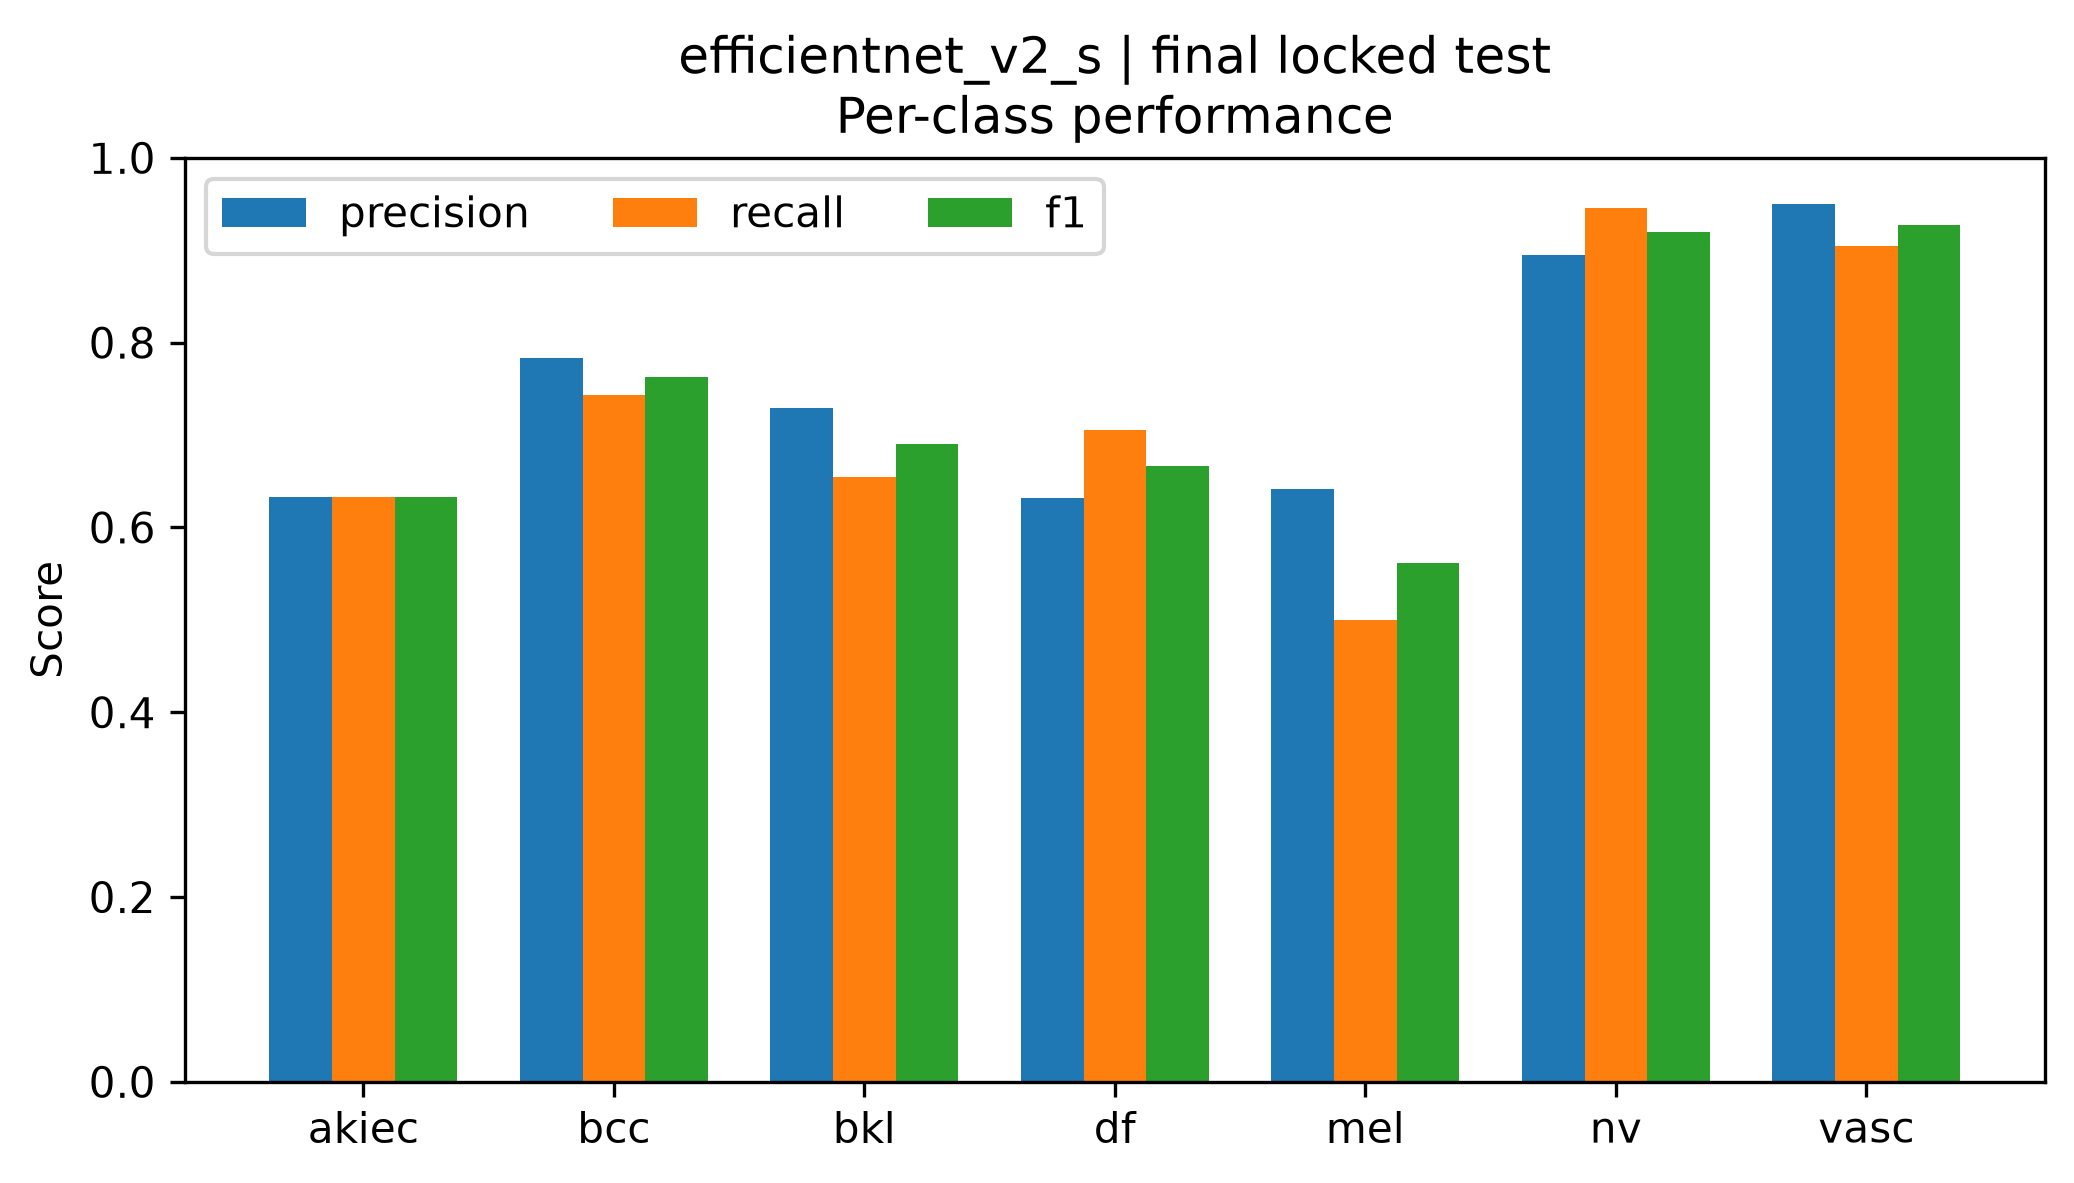

The file beside this chart, header and first rows:
class, precision, recall, f1, support
akiec, 0.6327, 0.6327, 0.6327, 49
bcc, 0.7838, 0.7436, 0.7632, 78
bkl, 0.7297, 0.6545, 0.6901, 165
df, 0.6316, 0.7059, 0.6667, 17
mel, 0.6412, 0.5, 0.5619, 168
nv, 0.8945, 0.9453, 0.9192, 1005
vasc, 0.95, 0.9048, 0.9268, 21
